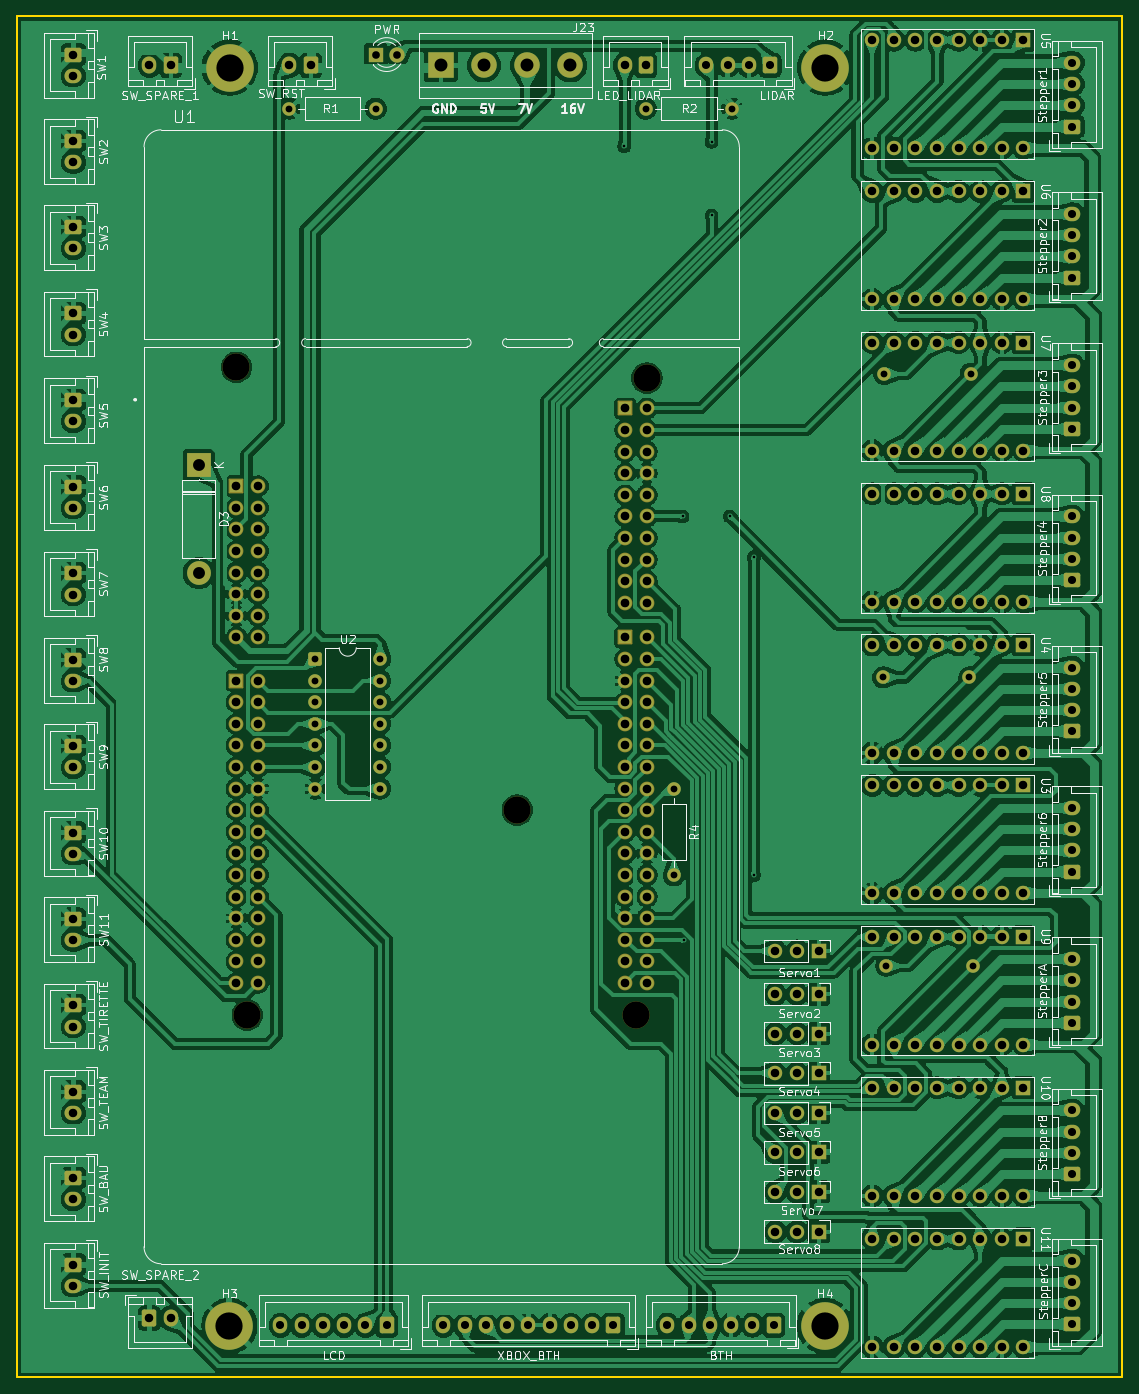
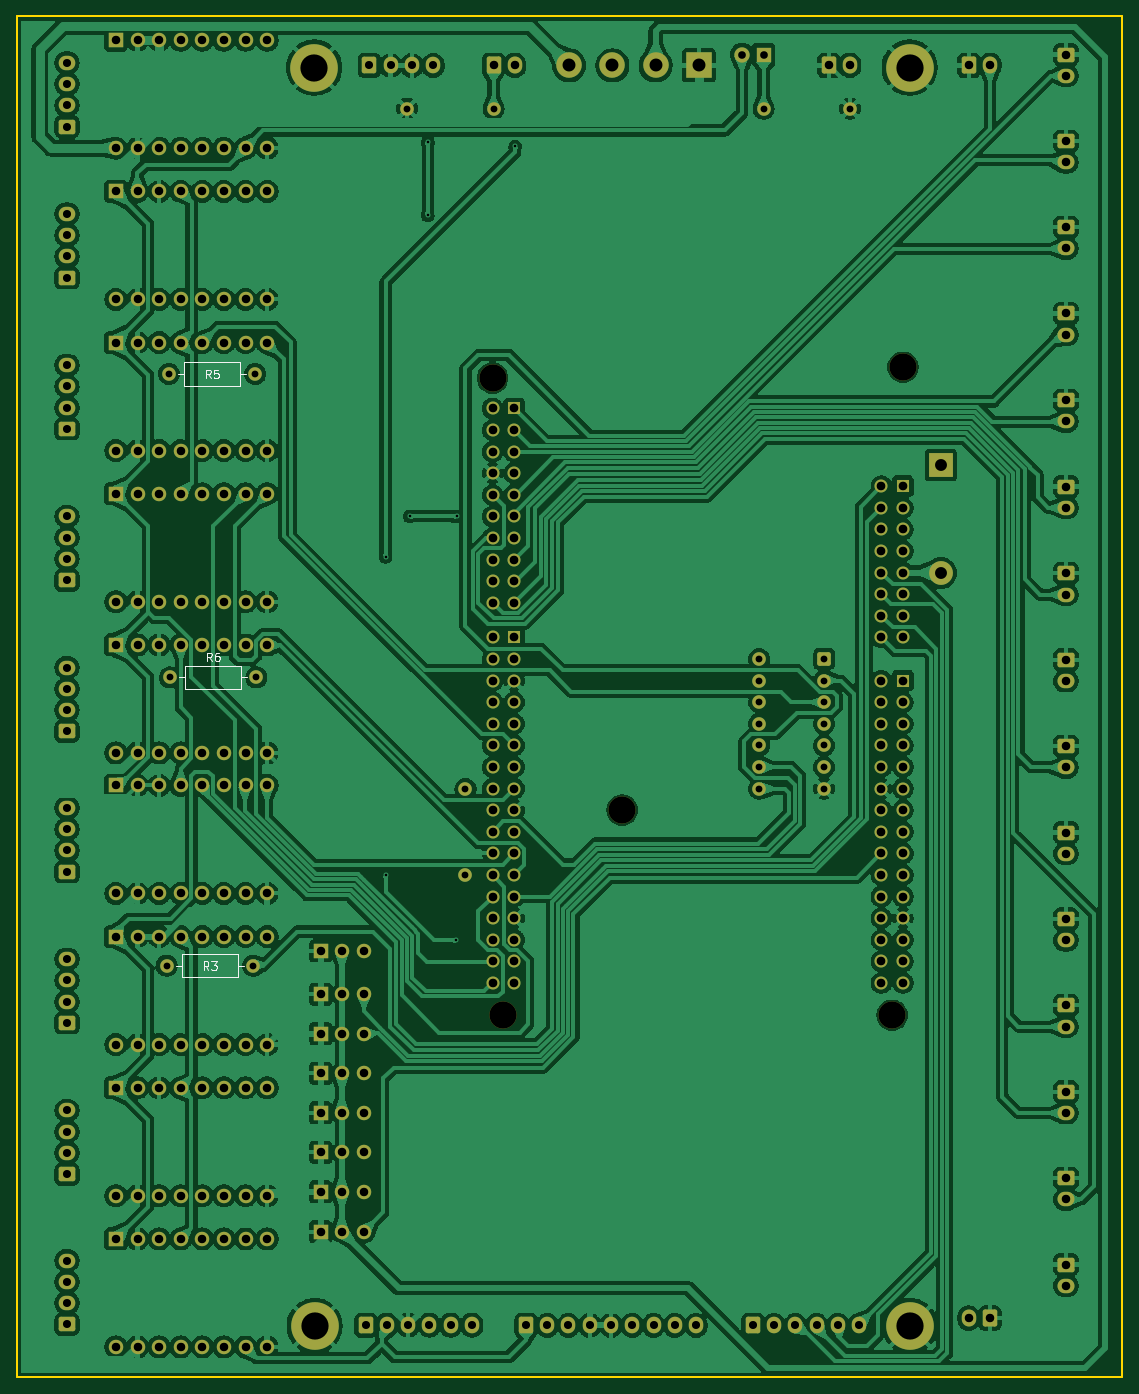
Circuit board: 11 layer files. Board 130.0 x 160.0 mm.
- bottom_copper: Board_Main-B_Cu.gbr (551996 bytes)
- bottom_mask: Board_Main-B_Mask.gbr (14339 bytes)
- paste: Board_Main-B_Paste.gbr (453 bytes)
- bottom_silk: Board_Main-B_Silkscreen.gbr (5609 bytes)
- outline: Board_Main-Edge_Cuts.gbr (1687 bytes)
- top_copper: Board_Main-F_Cu.gbr (560977 bytes)
- top_mask: Board_Main-F_Mask.gbr (14416 bytes)
- paste: Board_Main-F_Paste.gbr (453 bytes)
- top_silk: Board_Main-F_Silkscreen.gbr (190404 bytes)
- drill: Board_Main-NPTH.drl (413 bytes)
- drill: Board_Main-PTH.drl (7463 bytes)

=== bottom_copper: Board_Main-B_Cu.gbr (551996 bytes, source omitted) ===
=== bottom_mask: Board_Main-B_Mask.gbr (14339 bytes, source omitted) ===
=== paste: Board_Main-B_Paste.gbr ===
%TF.GenerationSoftware,KiCad,Pcbnew,9.0.0*%
%TF.CreationDate,2025-03-23T18:41:59+01:00*%
%TF.ProjectId,Board_Main,426f6172-645f-44d6-9169-6e2e6b696361,rev?*%
%TF.SameCoordinates,Original*%
%TF.FileFunction,Paste,Bot*%
%TF.FilePolarity,Positive*%
%FSLAX46Y46*%
G04 Gerber Fmt 4.6, Leading zero omitted, Abs format (unit mm)*
G04 Created by KiCad (PCBNEW 9.0.0) date 2025-03-23 18:41:59*
%MOMM*%
%LPD*%
G01*
G04 APERTURE LIST*
G04 APERTURE END LIST*
M02*

=== bottom_silk: Board_Main-B_Silkscreen.gbr ===
%TF.GenerationSoftware,KiCad,Pcbnew,9.0.0*%
%TF.CreationDate,2025-03-23T18:41:59+01:00*%
%TF.ProjectId,Board_Main,426f6172-645f-44d6-9169-6e2e6b696361,rev?*%
%TF.SameCoordinates,Original*%
%TF.FileFunction,Legend,Bot*%
%TF.FilePolarity,Positive*%
%FSLAX46Y46*%
G04 Gerber Fmt 4.6, Leading zero omitted, Abs format (unit mm)*
G04 Created by KiCad (PCBNEW 9.0.0) date 2025-03-23 18:41:59*
%MOMM*%
%LPD*%
G01*
G04 APERTURE LIST*
%ADD10C,0.150000*%
%ADD11C,0.120000*%
G04 APERTURE END LIST*
D10*
X143763666Y-65986819D02*
X144096999Y-65510628D01*
X144335094Y-65986819D02*
X144335094Y-64986819D01*
X144335094Y-64986819D02*
X143954142Y-64986819D01*
X143954142Y-64986819D02*
X143858904Y-65034438D01*
X143858904Y-65034438D02*
X143811285Y-65082057D01*
X143811285Y-65082057D02*
X143763666Y-65177295D01*
X143763666Y-65177295D02*
X143763666Y-65320152D01*
X143763666Y-65320152D02*
X143811285Y-65415390D01*
X143811285Y-65415390D02*
X143858904Y-65463009D01*
X143858904Y-65463009D02*
X143954142Y-65510628D01*
X143954142Y-65510628D02*
X144335094Y-65510628D01*
X142858904Y-64986819D02*
X143335094Y-64986819D01*
X143335094Y-64986819D02*
X143382713Y-65463009D01*
X143382713Y-65463009D02*
X143335094Y-65415390D01*
X143335094Y-65415390D02*
X143239856Y-65367771D01*
X143239856Y-65367771D02*
X143001761Y-65367771D01*
X143001761Y-65367771D02*
X142906523Y-65415390D01*
X142906523Y-65415390D02*
X142858904Y-65463009D01*
X142858904Y-65463009D02*
X142811285Y-65558247D01*
X142811285Y-65558247D02*
X142811285Y-65796342D01*
X142811285Y-65796342D02*
X142858904Y-65891580D01*
X142858904Y-65891580D02*
X142906523Y-65939200D01*
X142906523Y-65939200D02*
X143001761Y-65986819D01*
X143001761Y-65986819D02*
X143239856Y-65986819D01*
X143239856Y-65986819D02*
X143335094Y-65939200D01*
X143335094Y-65939200D02*
X143382713Y-65891580D01*
X144017666Y-135582819D02*
X144350999Y-135106628D01*
X144589094Y-135582819D02*
X144589094Y-134582819D01*
X144589094Y-134582819D02*
X144208142Y-134582819D01*
X144208142Y-134582819D02*
X144112904Y-134630438D01*
X144112904Y-134630438D02*
X144065285Y-134678057D01*
X144065285Y-134678057D02*
X144017666Y-134773295D01*
X144017666Y-134773295D02*
X144017666Y-134916152D01*
X144017666Y-134916152D02*
X144065285Y-135011390D01*
X144065285Y-135011390D02*
X144112904Y-135059009D01*
X144112904Y-135059009D02*
X144208142Y-135106628D01*
X144208142Y-135106628D02*
X144589094Y-135106628D01*
X143684332Y-134582819D02*
X143065285Y-134582819D01*
X143065285Y-134582819D02*
X143398618Y-134963771D01*
X143398618Y-134963771D02*
X143255761Y-134963771D01*
X143255761Y-134963771D02*
X143160523Y-135011390D01*
X143160523Y-135011390D02*
X143112904Y-135059009D01*
X143112904Y-135059009D02*
X143065285Y-135154247D01*
X143065285Y-135154247D02*
X143065285Y-135392342D01*
X143065285Y-135392342D02*
X143112904Y-135487580D01*
X143112904Y-135487580D02*
X143160523Y-135535200D01*
X143160523Y-135535200D02*
X143255761Y-135582819D01*
X143255761Y-135582819D02*
X143541475Y-135582819D01*
X143541475Y-135582819D02*
X143636713Y-135535200D01*
X143636713Y-135535200D02*
X143684332Y-135487580D01*
X143636666Y-99256819D02*
X143969999Y-98780628D01*
X144208094Y-99256819D02*
X144208094Y-98256819D01*
X144208094Y-98256819D02*
X143827142Y-98256819D01*
X143827142Y-98256819D02*
X143731904Y-98304438D01*
X143731904Y-98304438D02*
X143684285Y-98352057D01*
X143684285Y-98352057D02*
X143636666Y-98447295D01*
X143636666Y-98447295D02*
X143636666Y-98590152D01*
X143636666Y-98590152D02*
X143684285Y-98685390D01*
X143684285Y-98685390D02*
X143731904Y-98733009D01*
X143731904Y-98733009D02*
X143827142Y-98780628D01*
X143827142Y-98780628D02*
X144208094Y-98780628D01*
X142779523Y-98256819D02*
X142969999Y-98256819D01*
X142969999Y-98256819D02*
X143065237Y-98304438D01*
X143065237Y-98304438D02*
X143112856Y-98352057D01*
X143112856Y-98352057D02*
X143208094Y-98494914D01*
X143208094Y-98494914D02*
X143255713Y-98685390D01*
X143255713Y-98685390D02*
X143255713Y-99066342D01*
X143255713Y-99066342D02*
X143208094Y-99161580D01*
X143208094Y-99161580D02*
X143160475Y-99209200D01*
X143160475Y-99209200D02*
X143065237Y-99256819D01*
X143065237Y-99256819D02*
X142874761Y-99256819D01*
X142874761Y-99256819D02*
X142779523Y-99209200D01*
X142779523Y-99209200D02*
X142731904Y-99161580D01*
X142731904Y-99161580D02*
X142684285Y-99066342D01*
X142684285Y-99066342D02*
X142684285Y-98828247D01*
X142684285Y-98828247D02*
X142731904Y-98733009D01*
X142731904Y-98733009D02*
X142779523Y-98685390D01*
X142779523Y-98685390D02*
X142874761Y-98637771D01*
X142874761Y-98637771D02*
X143065237Y-98637771D01*
X143065237Y-98637771D02*
X143160475Y-98685390D01*
X143160475Y-98685390D02*
X143208094Y-98733009D01*
X143208094Y-98733009D02*
X143255713Y-98828247D01*
D11*
%TO.C,R5*%
X139557000Y-65485000D02*
X140327000Y-65485000D01*
X140327000Y-64115000D02*
X146867000Y-64115000D01*
X140327000Y-66855000D02*
X140327000Y-64115000D01*
X146867000Y-64115000D02*
X146867000Y-66855000D01*
X146867000Y-66855000D02*
X140327000Y-66855000D01*
X147637000Y-65485000D02*
X146867000Y-65485000D01*
%TO.C,R3*%
X139811000Y-135081000D02*
X140581000Y-135081000D01*
X140581000Y-133711000D02*
X147121000Y-133711000D01*
X140581000Y-136451000D02*
X140581000Y-133711000D01*
X147121000Y-133711000D02*
X147121000Y-136451000D01*
X147121000Y-136451000D02*
X140581000Y-136451000D01*
X147891000Y-135081000D02*
X147121000Y-135081000D01*
%TO.C,R6*%
X139430000Y-101172000D02*
X140200000Y-101172000D01*
X140200000Y-99802000D02*
X146740000Y-99802000D01*
X140200000Y-102542000D02*
X140200000Y-99802000D01*
X146740000Y-99802000D02*
X146740000Y-102542000D01*
X146740000Y-102542000D02*
X140200000Y-102542000D01*
X147510000Y-101172000D02*
X146740000Y-101172000D01*
%TD*%
M02*

=== outline: Board_Main-Edge_Cuts.gbr ===
%TF.GenerationSoftware,KiCad,Pcbnew,9.0.0*%
%TF.CreationDate,2025-03-23T18:41:59+01:00*%
%TF.ProjectId,Board_Main,426f6172-645f-44d6-9169-6e2e6b696361,rev?*%
%TF.SameCoordinates,Original*%
%TF.FileFunction,Profile,NP*%
%FSLAX46Y46*%
G04 Gerber Fmt 4.6, Leading zero omitted, Abs format (unit mm)*
G04 Created by KiCad (PCBNEW 9.0.0) date 2025-03-23 18:41:59*
%MOMM*%
%LPD*%
G01*
G04 APERTURE LIST*
%TA.AperFunction,Profile*%
%ADD10C,0.200000*%
%TD*%
G04 APERTURE END LIST*
D10*
X36540000Y-23450000D02*
X46540000Y-23450000D01*
X133540000Y-183450000D02*
X146540000Y-183450000D01*
X59540000Y-183450000D02*
X133540000Y-183450000D01*
X133190001Y-177450001D02*
G75*
G02*
X129890001Y-177450001I-1650000J0D01*
G01*
X129890001Y-177450001D02*
G75*
G02*
X133190001Y-177450001I1650000J0D01*
G01*
X46540000Y-23450000D02*
X59540000Y-23450000D01*
X59540000Y-183450000D02*
X46540000Y-183450000D01*
X63189999Y-29449999D02*
G75*
G02*
X59889999Y-29449999I-1650000J0D01*
G01*
X59889999Y-29449999D02*
G75*
G02*
X63189999Y-29449999I1650000J0D01*
G01*
X166540000Y-183450000D02*
X146540000Y-183450000D01*
X133190001Y-29449999D02*
G75*
G02*
X129890001Y-29449999I-1650000J0D01*
G01*
X129890001Y-29449999D02*
G75*
G02*
X133190001Y-29449999I1650000J0D01*
G01*
X133540000Y-23450000D02*
X146540000Y-23450000D01*
X166540000Y-183450000D02*
X166540000Y-23450000D01*
X36540000Y-183450000D02*
X46540000Y-183450000D01*
X166540000Y-23450000D02*
X146540000Y-23450000D01*
X133540000Y-23450000D02*
X59540000Y-23450000D01*
X63189999Y-177450001D02*
G75*
G02*
X59889999Y-177450001I-1650000J0D01*
G01*
X59889999Y-177450001D02*
G75*
G02*
X63189999Y-177450001I1650000J0D01*
G01*
X36540000Y-23450000D02*
X36540000Y-183450000D01*
M02*

=== top_copper: Board_Main-F_Cu.gbr (560977 bytes, source omitted) ===
=== top_mask: Board_Main-F_Mask.gbr (14416 bytes, source omitted) ===
=== paste: Board_Main-F_Paste.gbr ===
%TF.GenerationSoftware,KiCad,Pcbnew,9.0.0*%
%TF.CreationDate,2025-03-23T18:41:59+01:00*%
%TF.ProjectId,Board_Main,426f6172-645f-44d6-9169-6e2e6b696361,rev?*%
%TF.SameCoordinates,Original*%
%TF.FileFunction,Paste,Top*%
%TF.FilePolarity,Positive*%
%FSLAX46Y46*%
G04 Gerber Fmt 4.6, Leading zero omitted, Abs format (unit mm)*
G04 Created by KiCad (PCBNEW 9.0.0) date 2025-03-23 18:41:59*
%MOMM*%
%LPD*%
G01*
G04 APERTURE LIST*
G04 APERTURE END LIST*
M02*

=== top_silk: Board_Main-F_Silkscreen.gbr (190404 bytes, source omitted) ===
=== drill: Board_Main-NPTH.drl ===
M48
; DRILL file {KiCad 9.0.0} date 2025-03-23T18:42:04+0100
; FORMAT={-:-/ absolute / metric / decimal}
; #@! TF.CreationDate,2025-03-23T18:42:04+01:00
; #@! TF.GenerationSoftware,Kicad,Pcbnew,9.0.0
; #@! TF.FileFunction,NonPlated,1,2,NPTH
FMAT,2
METRIC
; #@! TA.AperFunction,NonPlated,NPTH,ComponentDrill
T1C3.200
%
G90
G05
T1
X62.35Y-64.718
X63.62Y-140.918
X95.37Y-116.788
X109.34Y-140.918
X110.61Y-65.988
M30

=== drill: Board_Main-PTH.drl (7463 bytes, source omitted) ===
